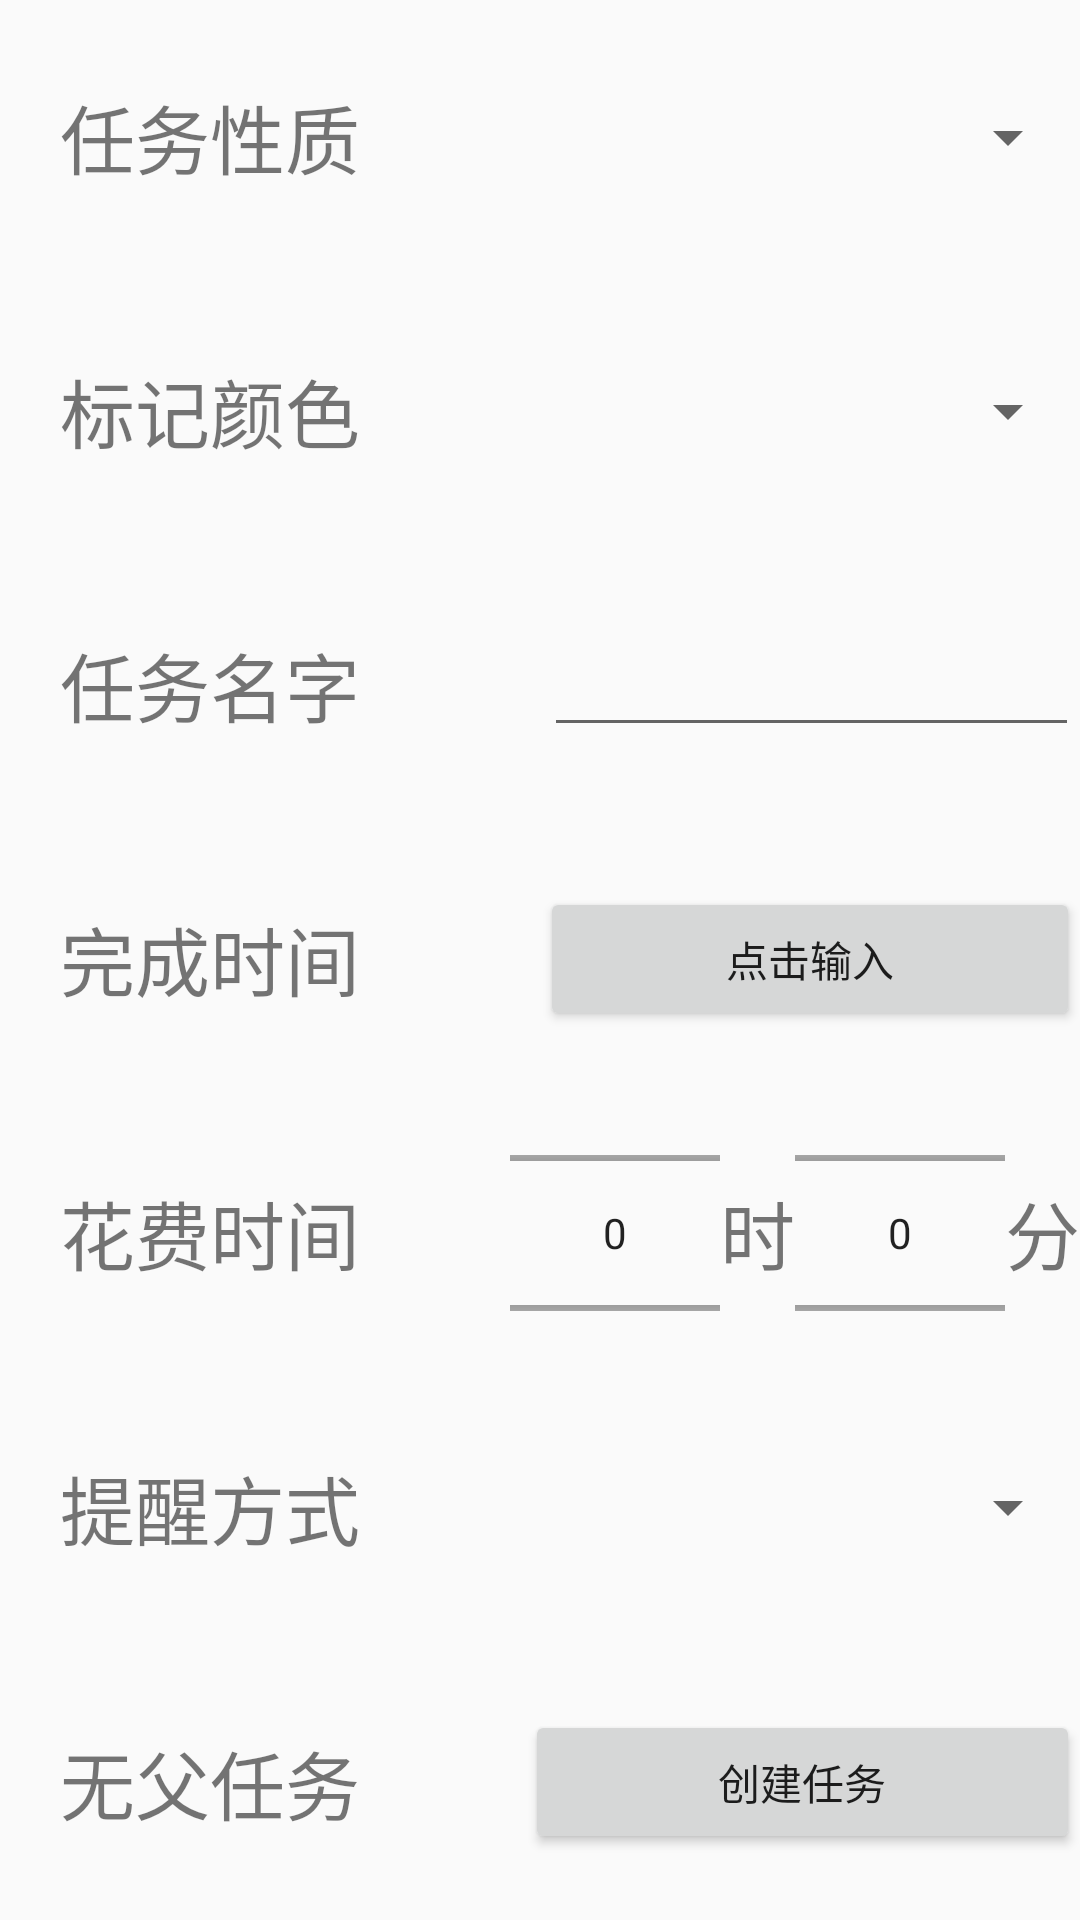

Produce the Android XML layout that renders to this screen, including the resource entries it uses.
<!-- AndroidManifest.xml: application theme AppTheme -->
<!-- res/layout/fragment_create_task.xml -->
<RelativeLayout xmlns:android="http://schemas.android.com/apk/res/android"
    xmlns:tools="http://schemas.android.com/tools"
    android:layout_width="match_parent"
    android:layout_height="match_parent"
    tools:context="com.example.administrator.button.PlantsActivity">




    <LinearLayout
        android:layout_width="match_parent"
        android:layout_height="match_parent"
        android:orientation="vertical">

        <LinearLayout
            android:id="@+id/taskAttribute"
            android:layout_width="match_parent"
            android:layout_height="0dp"
            android:layout_weight="1"
            android:orientation="horizontal">

            <TextView
                android:layout_width="0dp"
                android:layout_height="wrap_content"
                android:layout_gravity="center"
                android:layout_marginLeft="@dimen/fragment_maginleft"

                android:layout_weight="1"
                android:text="@string/create_task_task_attribute"
                android:textSize="@dimen/create_task_textsize" />


            <Spinner
                android:id="@+id/taskAttributeSpinner"
                android:layout_width="50dp"
                android:layout_height="wrap_content"
                android:layout_gravity="center"
                android:layout_weight="0.85" />
        </LinearLayout>

        <LinearLayout
            android:id="@+id/taskColorTag"
            android:layout_width="match_parent"
            android:layout_height="0dp"
            android:layout_weight="1"
            android:orientation="horizontal">

            <TextView
                android:layout_width="0dp"
                android:layout_height="wrap_content"
                android:layout_gravity="center"
                android:layout_marginLeft="@dimen/fragment_maginleft"

                android:layout_weight="1"
                android:text="@string/create_task_color_tag"
                android:textSize="@dimen/create_task_textsize" />


            <Spinner
                android:id="@+id/taskColorTagSpinner"
                android:layout_width="50dp"
                android:layout_height="wrap_content"
                android:layout_gravity="center"
                android:layout_weight="0.85" />
        </LinearLayout>


        <LinearLayout
            android:id="@+id/task_name"
            android:layout_width="match_parent"
            android:layout_height="0dp"
            android:layout_alignParentTop="true"
            android:layout_centerHorizontal="true"
            android:layout_weight="1"

            android:orientation="horizontal">

            <TextView
                android:layout_width="0dp"
                android:layout_height="wrap_content"
                android:layout_gravity="center"
                android:layout_weight="1"
                android:layout_marginLeft="@dimen/fragment_maginleft"
                android:text="任务名字"
                android:textSize="@dimen/create_task_textsize" />

            <EditText
                android:layout_width="25dp"
                android:layout_height="wrap_content"
                android:layout_gravity="center|left"
                android:id="@+id/taskNameText"
                android:layout_weight="0.95"
                android:inputType="textMultiLine" />
        </LinearLayout>


        <LinearLayout
            android:id="@+id/task_finish_date"
            android:layout_width="match_parent"
            android:layout_height="0dp"
            android:layout_alignParentTop="true"
            android:layout_centerHorizontal="true"
            android:layout_weight="1"
            android:orientation="horizontal">

            <TextView
                android:layout_width="0dp"
                android:layout_height="wrap_content"
                android:layout_gravity="center"
                android:layout_marginLeft="@dimen/fragment_maginleft"
                android:layout_weight="1"

                android:text="@string/create_task_finish_date"
                android:textSize="@dimen/create_task_textsize" />

            <Button
                android:id="@+id/finishDatePicker"
                android:text="@string/create_picker"
                android:layout_width="20dp"
                android:layout_height="wrap_content"
                android:layout_gravity="center"
                android:layout_weight="1" ></Button>


            
            
            
            

        </LinearLayout>

        <LinearLayout
            android:id="@+id/taskSpendTime"
            android:layout_width="match_parent"
            android:layout_height="0dp"
            android:layout_weight="1"
            android:orientation="horizontal">

            <LinearLayout
                android:layout_width="170dp"
                android:layout_height="wrap_content"
                android:layout_gravity="center"
                android:layout_weight="1">
                <TextView
                    android:layout_width="wrap_content"
                    android:layout_height="wrap_content"
                    android:layout_gravity="bottom"
                    android:layout_marginLeft="@dimen/fragment_maginleft"

                    android:text="@string/create_task_spend_time"
                    android:textSize="@dimen/create_task_textsize" />
            </LinearLayout>




            <LinearLayout
                android:layout_width="190dp"
                android:layout_height="wrap_content"
                android:orientation="horizontal"
                android:gravity="right">

                <NumberPicker
                    android:id="@+id/spendTimePickerHours"

                    android:layout_width="45dp"
                    android:layout_height="wrap_content"
                    android:layout_gravity="bottom"
                    android:layout_weight="0.70" />
                <TextView
                    android:layout_width="wrap_content"
                    android:layout_height="wrap_content"
                    android:layout_gravity="center"
                    android:text="时"
                    android:textSize="@dimen/create_task_textsize"/>
                <NumberPicker
                    android:id="@+id/spendTimePickerMinutes"
                    android:layout_width="45dp"
                    android:layout_height="wrap_content"
                    android:layout_gravity="end"
                    android:layout_weight="0.70"/>
                <TextView
                    android:layout_width="wrap_content"
                    android:layout_height="wrap_content"
                    android:layout_gravity="center"
                    android:text="分"
                    android:textSize="@dimen/create_task_textsize"/>
            </LinearLayout>

        </LinearLayout>



        <LinearLayout
            android:id="@+id/remindMethod"
            android:layout_width="match_parent"
            android:layout_height="0dp"
            android:layout_weight="1"
            android:orientation="horizontal">

            <TextView
                android:layout_width="0dp"
                android:layout_height="wrap_content"
                android:layout_gravity="center"
                android:layout_marginLeft="@dimen/fragment_maginleft"

                android:layout_weight="1"
                android:text="@string/create_task_remind_method"
                android:textSize="@dimen/create_task_textsize" />
            <Spinner
                android:id="@+id/task_remindMethodSpinner"
                android:layout_width="50dp"
                android:layout_height="wrap_content"
                android:layout_gravity="center"
                android:layout_weight="0.85" />
        </LinearLayout>



        <LinearLayout
            android:id="@+id/spendTime"
            android:layout_width="match_parent"
            android:layout_height="0dp"
            android:layout_weight="1"
            android:orientation="horizontal">


            <TextView
                android:id="@+id/isHasBelongTextView"
                android:layout_width="0dp"
                android:layout_height="wrap_content"
                android:layout_marginLeft="@dimen/fragment_maginleft"
                android:layout_gravity="center"
                android:text="无父任务"
                android:textSize="@dimen/create_task_textsize"
                android:layout_weight="1" />

            <Button
                android:id="@+id/createTask"
                android:layout_width="30dp"
                android:layout_height="wrap_content"
                android:text="@string/create_task_button"
                android:layout_gravity="center"
                android:layout_weight="1"
                 />

        </LinearLayout>

    </LinearLayout>


</RelativeLayout>
<!-- resources referenced by this layout -->
<resources>
  <dimen name="create_task_textsize">25sp</dimen>
  <dimen name="fragment_maginleft">20dp</dimen>
  <string name="create_picker">点击输入</string>
  <string name="create_task_button">创建任务</string>
  <string name="create_task_color_tag">标记颜色</string>
  <string name="create_task_finish_date">完成时间</string>
  <string name="create_task_remind_method">提醒方式</string>
  <string name="create_task_spend_time">花费时间</string>
  <string name="create_task_task_attribute">任务性质</string>
  <style name="AppTheme" parent="Theme.AppCompat.Light.NoActionBar">
          
  
          
          <item name="colorPrimary">#00bdd6</item>
          <item name="colorAccent">#02210A</item>
  
          
          <item name="android:windowBackground">@color/dim_foreground_material_dark</item>
          <item name="windowActionBar">false</item>
          <item name="android:windowNoTitle">true</item>
  
  
      </style>
</resources>
